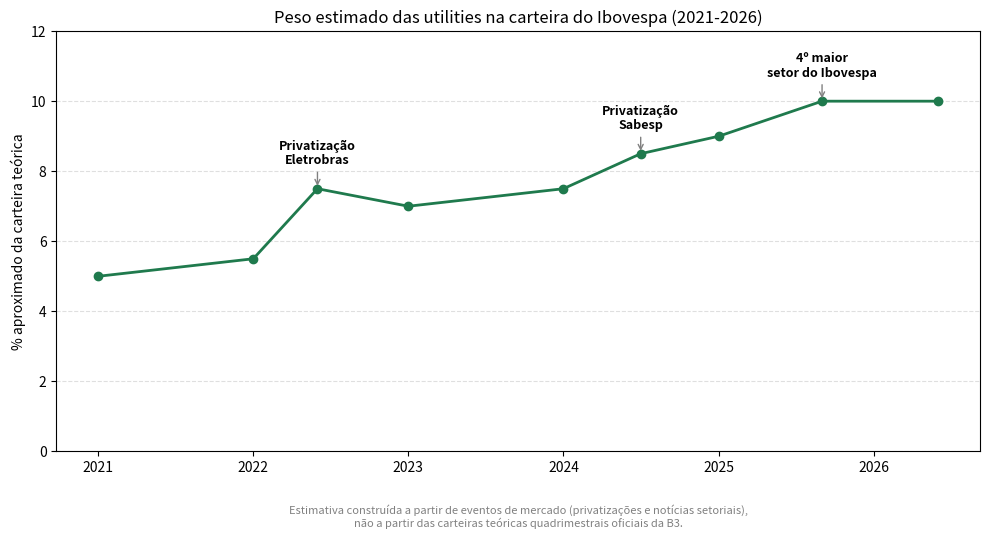

Python code for this plot: (Note: this script raises an exception after producing the figure.)
import matplotlib
matplotlib.use("Agg")
import matplotlib.pyplot as plt
import matplotlib.dates as mdates
from datetime import date

# Estimativa do peso aproximado do setor de utilities (energia elétrica,
# saneamento e gás) na carteira teórica do Ibovespa, 2021-2026.
# Construída a partir de eventos de mercado documentados (privatizações da
# Eletrobras e da Sabesp, e a entrada do setor entre os 4 maiores do índice
# em 2025) - NÃO são dados oficiais quadrimestrais da B3.
pontos = [
    (date(2021, 1, 1), 5.0, "Início de 2021"),
    (date(2022, 1, 1), 5.5, "Início de 2022"),
    (date(2022, 6, 1), 7.5, "Privatização da Eletrobras (jun/2022)"),
    (date(2023, 1, 1), 7.0, "Início de 2023"),
    (date(2024, 1, 1), 7.5, "Início de 2024"),
    (date(2024, 7, 1), 8.5, "Privatização da Sabesp (jul/2024)"),
    (date(2025, 1, 1), 9.0, "Início de 2025"),
    (date(2025, 9, 1), 10.0, "Utilities vira o 4º maior setor do Ibovespa"),
    (date(2026, 6, 1), 10.0, "Atual (jun/2026)"),
]

datas = [p[0] for p in pontos]
pesos = [p[1] for p in pontos]

fig, ax = plt.subplots(figsize=(10, 5.5))
ax.plot(datas, pesos, marker="o", color="#1f7a4d", linewidth=2)

destaques = {
    date(2022, 6, 1): "Privatização\nEletrobras",
    date(2024, 7, 1): "Privatização\nSabesp",
    date(2025, 9, 1): "4º maior\nsetor do Ibovespa",
}
for d, peso, _ in pontos:
    if d in destaques:
        ax.annotate(
            destaques[d],
            xy=(d, peso),
            xytext=(0, 18),
            textcoords="offset points",
            ha="center",
            fontsize=9,
            fontweight="bold",
            arrowprops=dict(arrowstyle="->", color="gray"),
        )

ax.set_title("Peso estimado das utilities na carteira do Ibovespa (2021-2026)")
ax.set_ylabel("% aproximado da carteira teórica")
ax.set_ylim(0, 12)
ax.xaxis.set_major_locator(mdates.YearLocator())
ax.xaxis.set_major_formatter(mdates.DateFormatter("%Y"))
ax.grid(axis="y", linestyle="--", alpha=0.4)

ax.text(
    0.5, -0.18,
    "Estimativa construída a partir de eventos de mercado (privatizações e notícias setoriais),\n"
    "não a partir das carteiras teóricas quadrimestrais oficiais da B3.",
    transform=ax.transAxes, ha="center", fontsize=8, style="italic", color="gray",
)

plt.tight_layout()
plt.savefig("/home/user/investigacao-cnpj/analises/peso-utilities-ibovespa.png", dpi=150)
print("done")
